Photos from the image-classification dataset "Database" in the GitHub repository Mehedi-Bin-Hafiz/Guava-Leaf-Disease-Detection-by-Image-classification. Its 3 classes are: leaf spot, ring spot, sound.

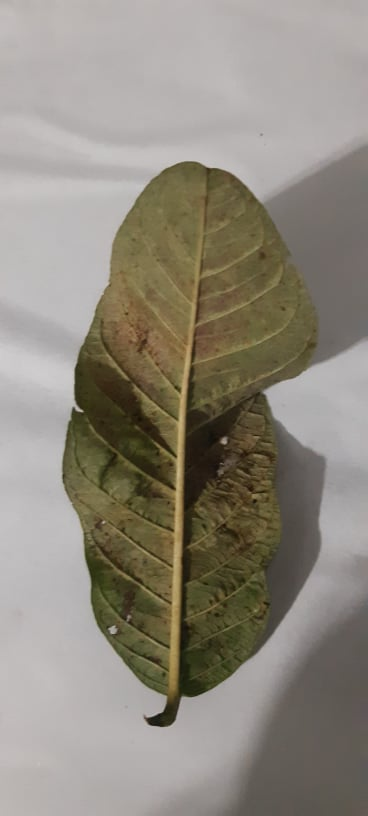
Label: ring spot

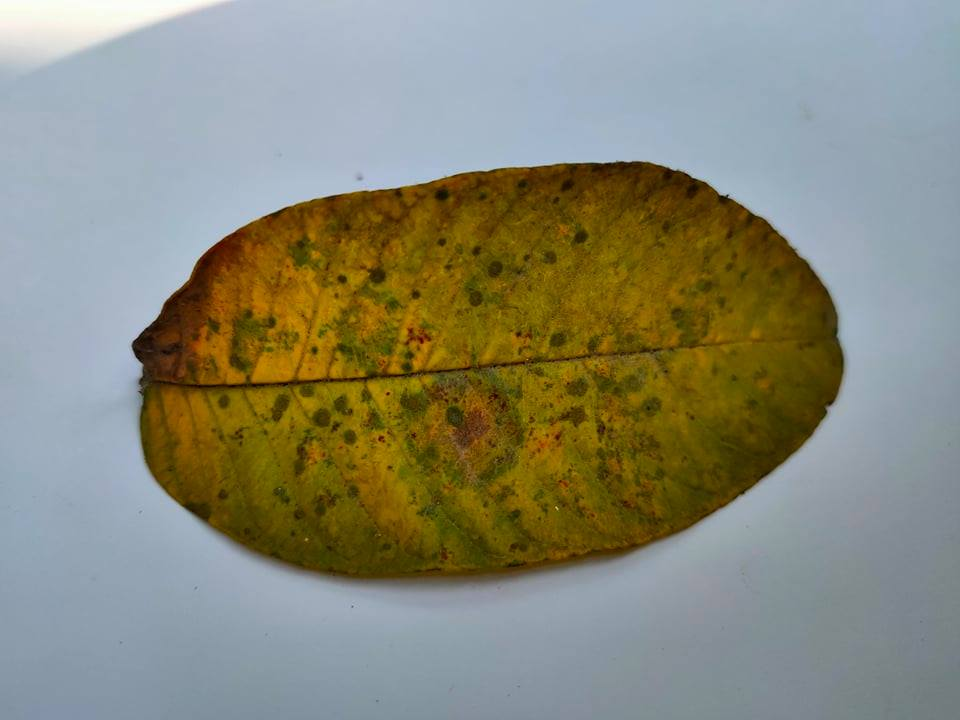
Label: leaf spot

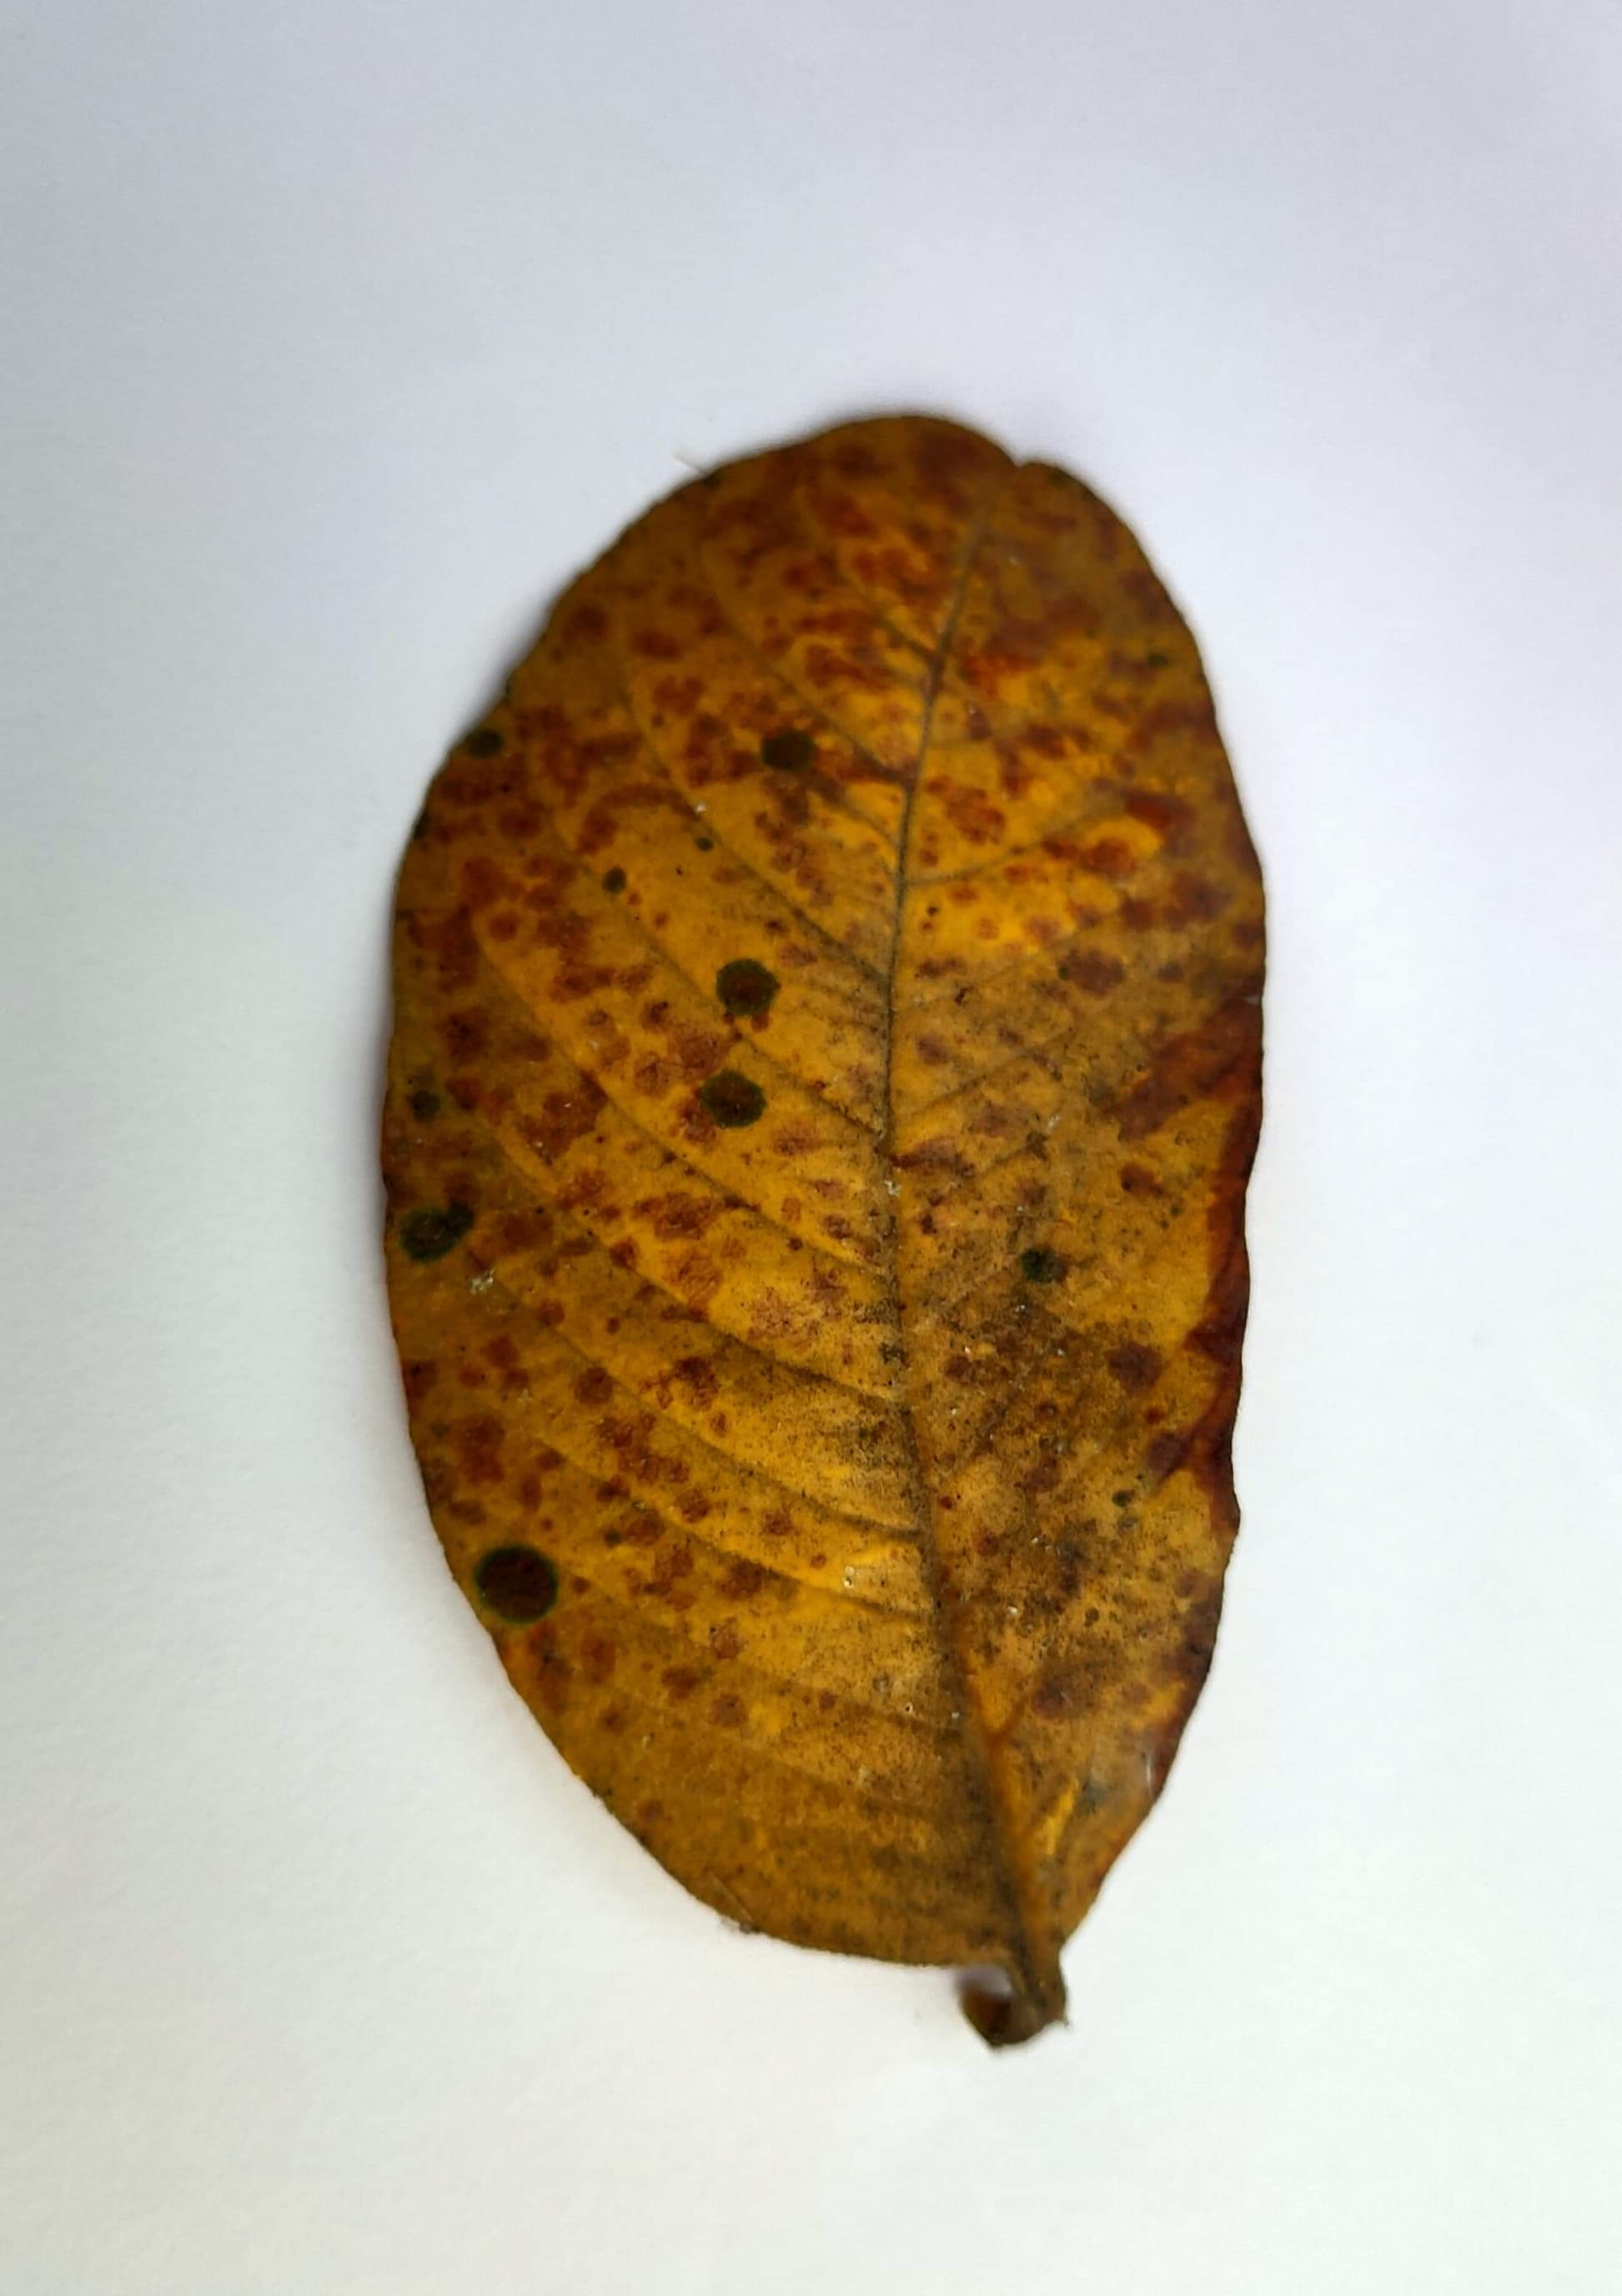
Label: ring spot

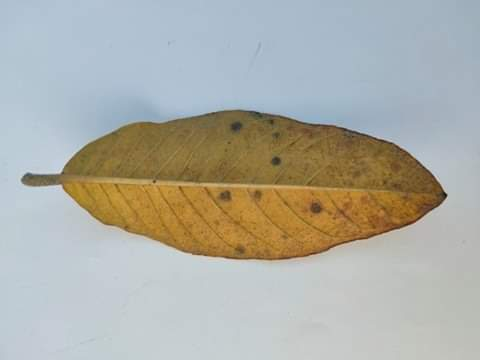
Label: leaf spot

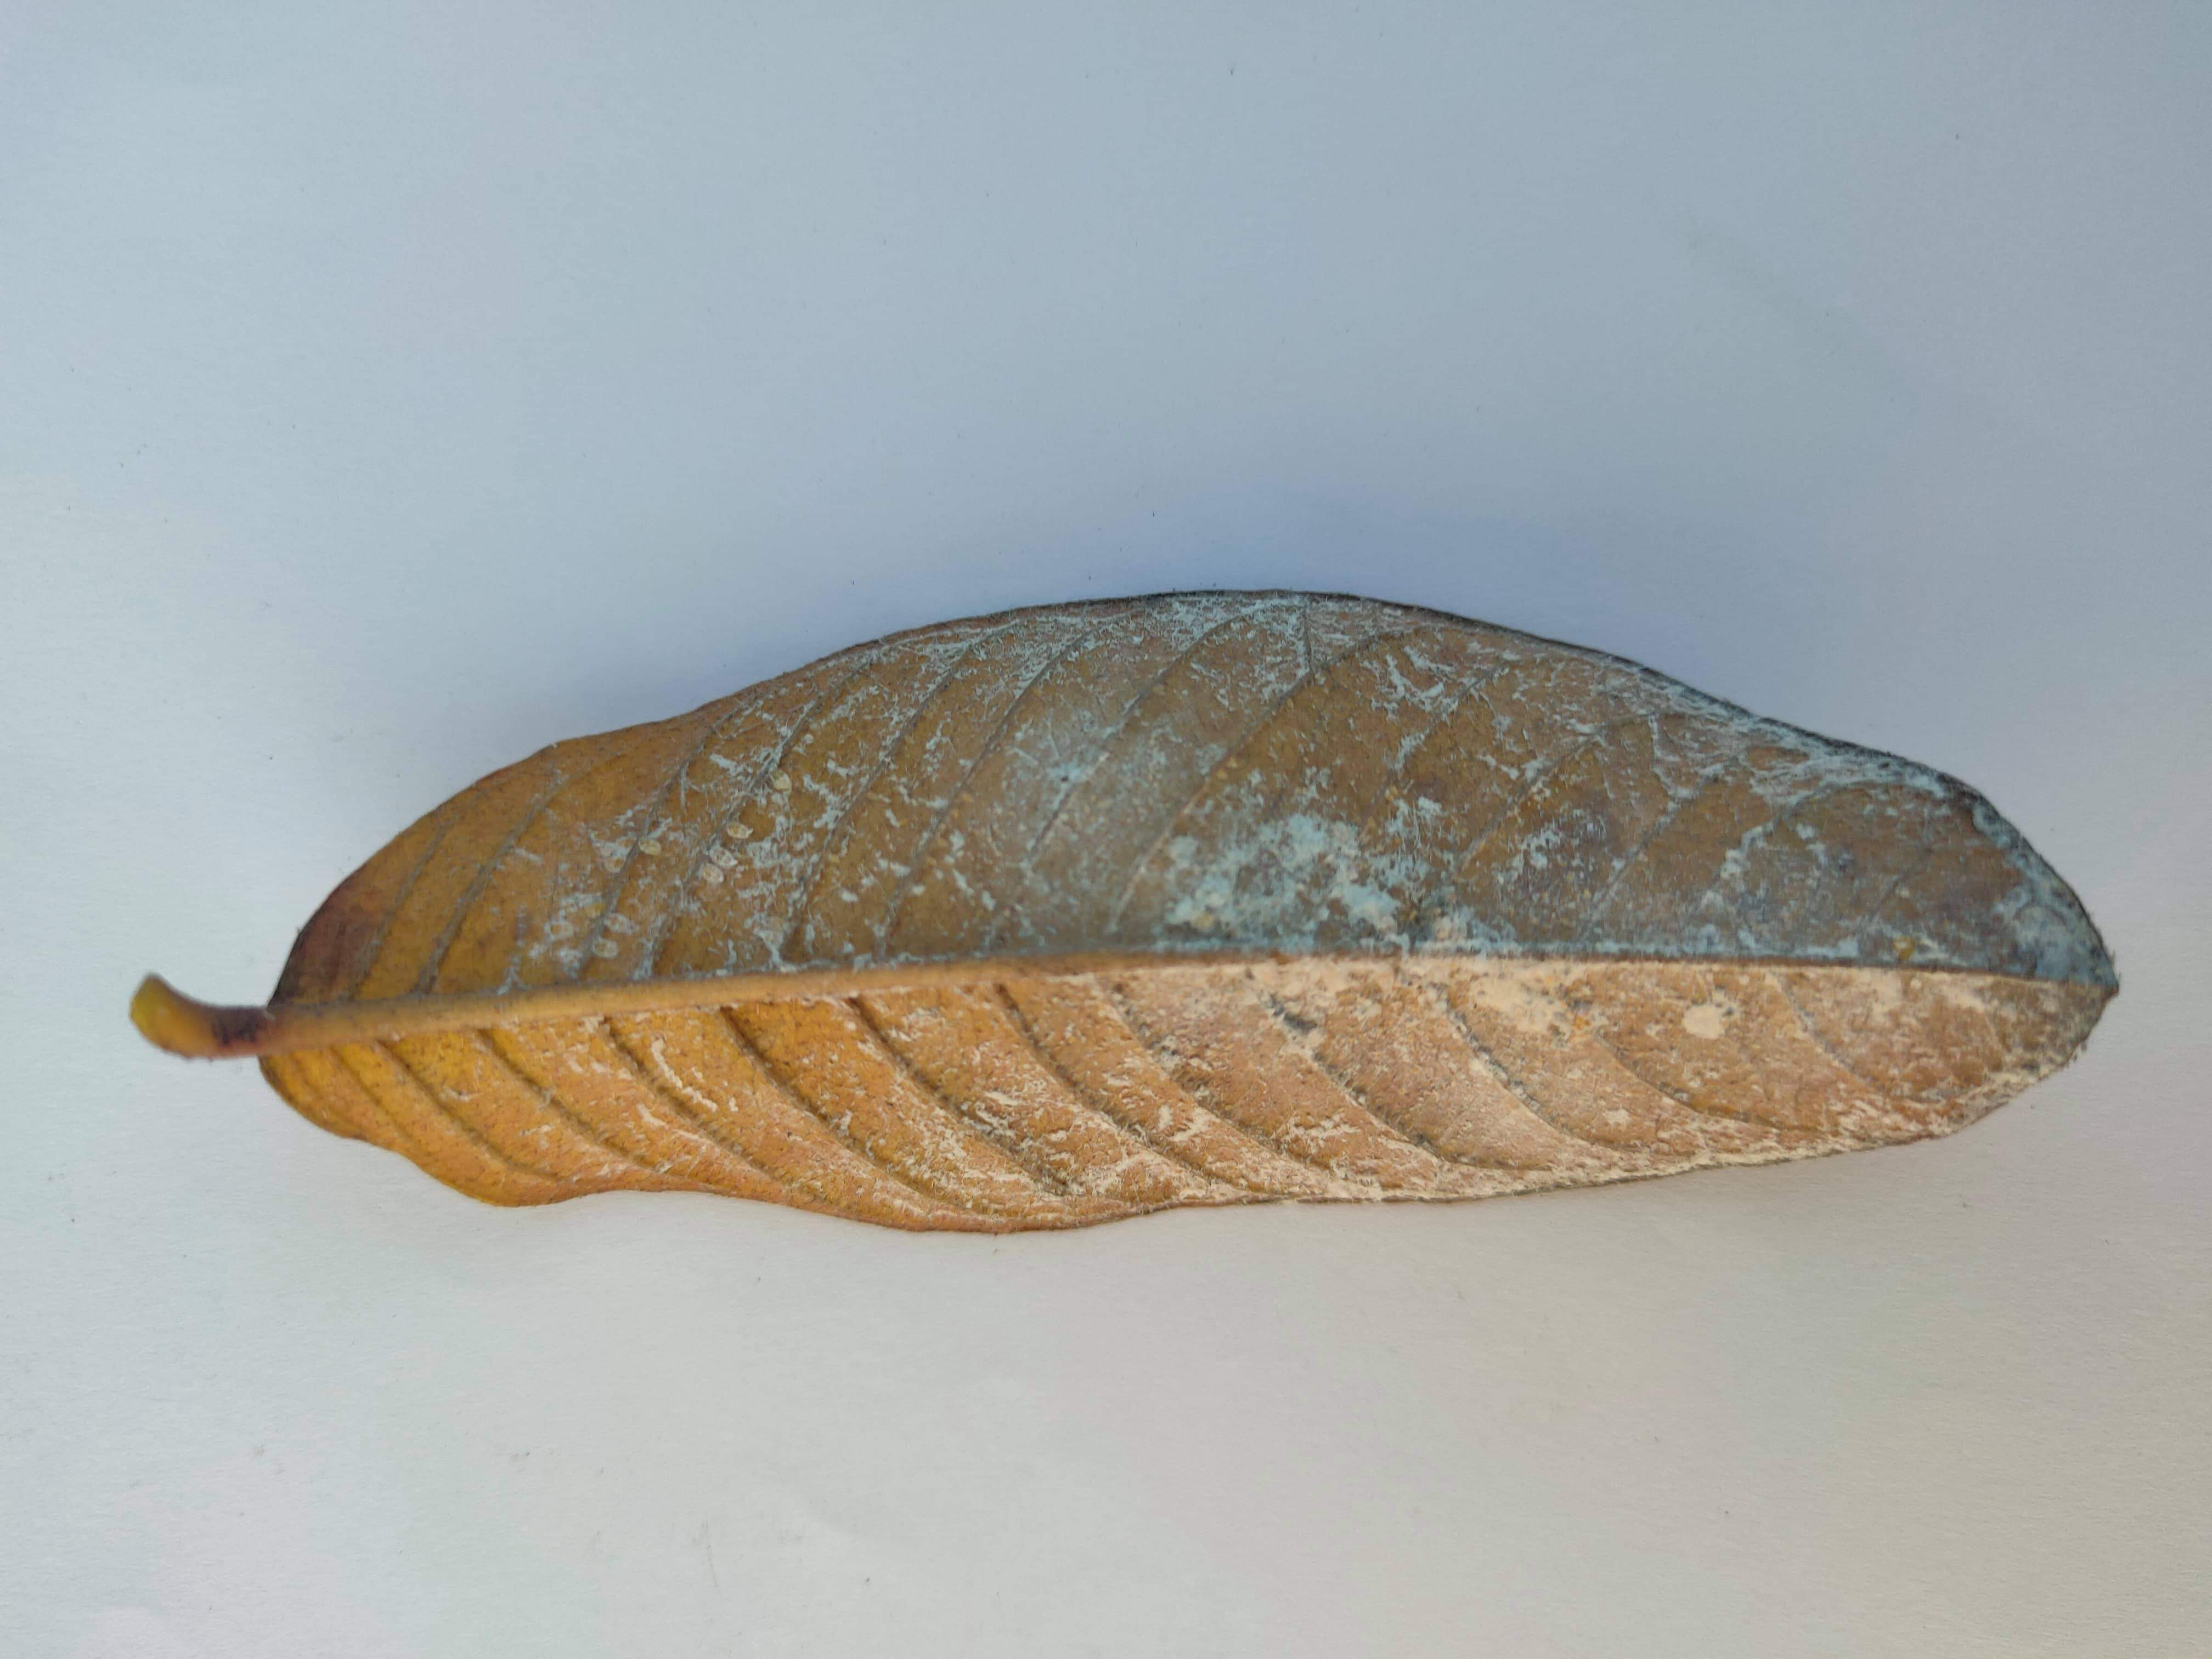
Label: ring spot

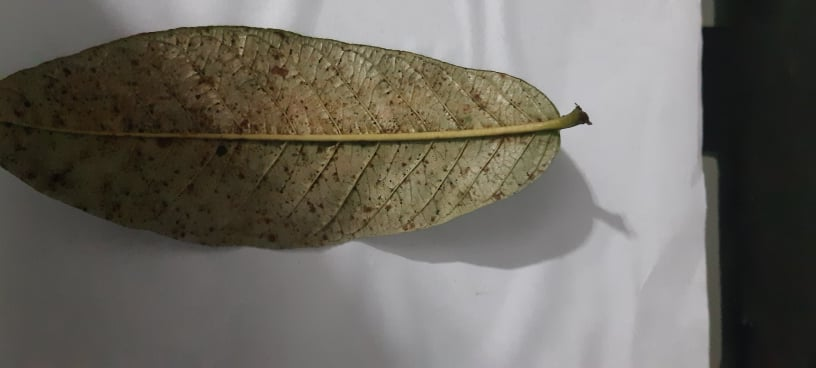
Label: leaf spot
